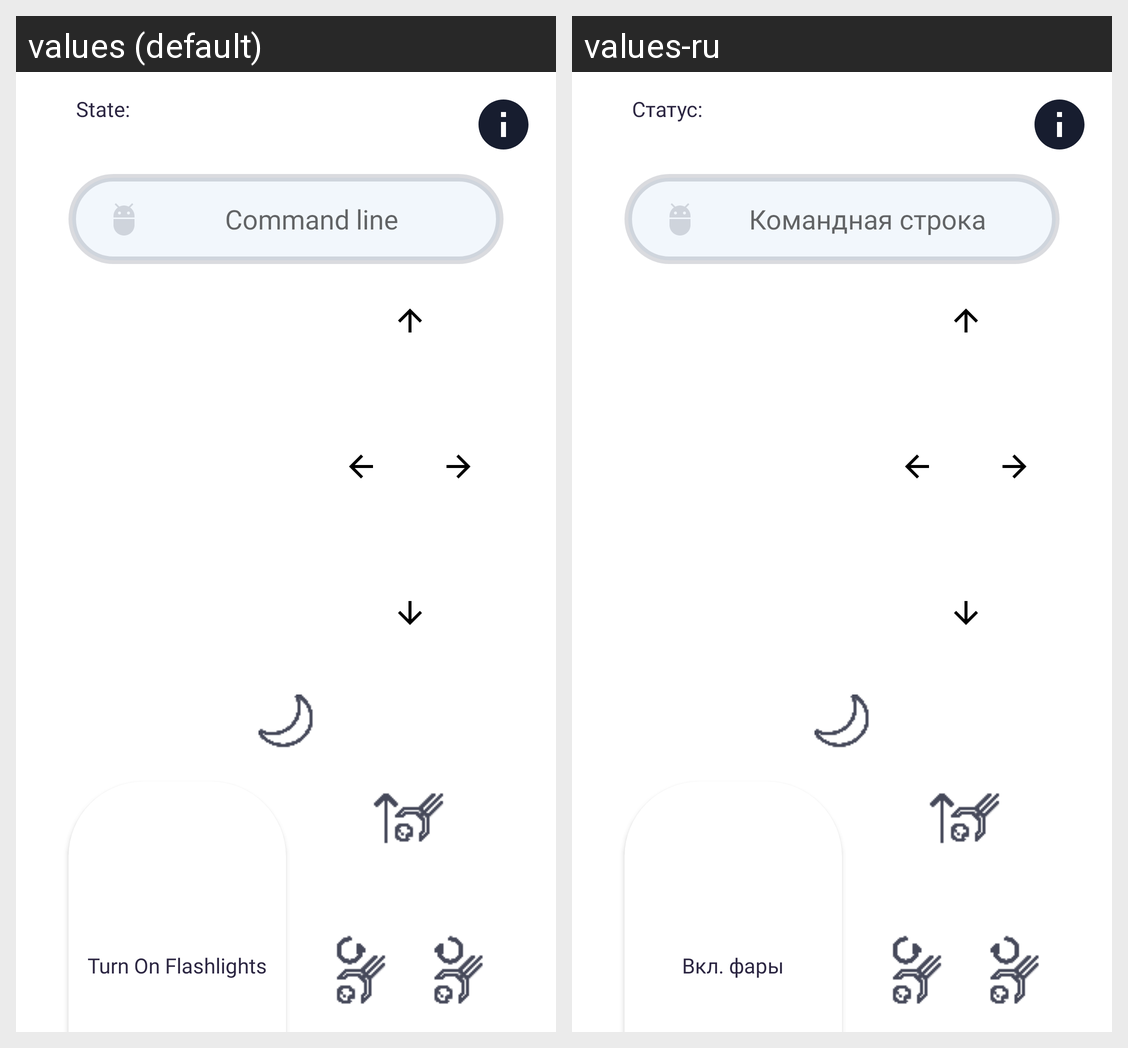

The Android screen above is rendered under two locales of the same app. Produce the string resources it draws, with the default and per-locale values.
Android screen res/layout/activity_main_fragment_blind.xml rendered under 2 locales, left to right: values (default), values-ru. Device: Nexus 5 (rendered at 1080×1920; each locale shown at half size, 540×960, under a caption strip naming it); theme AppTheme.
Strings drawn on this screen, with the default value and each locale's value (text and hints the layout hard-codes, and strings that could not be matched under every locale, appear in the picture but are not listed):

command_line
  values: Command line
  values-ru: Командная строка

state
  values: State:
  values-ru: Статус:

turn_on_flashlights
  values: Turn On Flashlights
  values-ru: Вкл. фары
